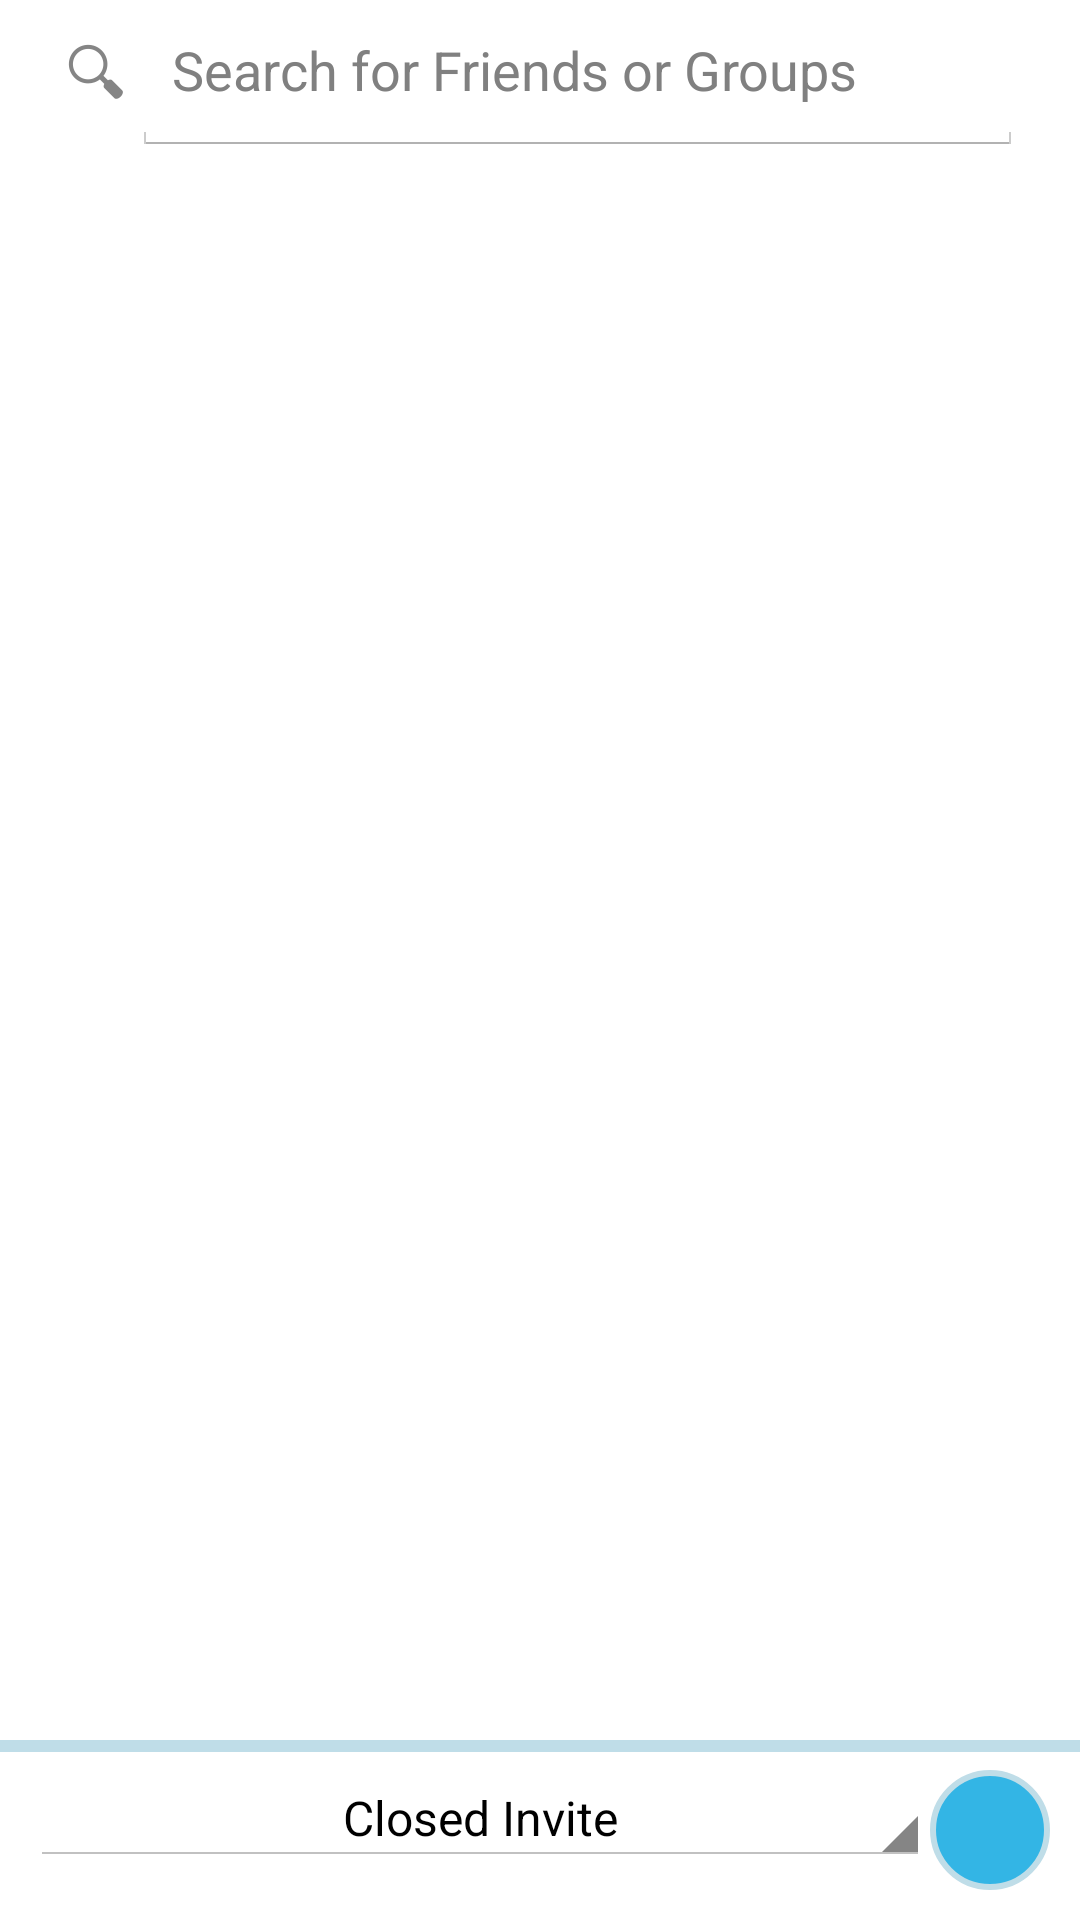

This screen was rendered from an Android layout file. Write that file and the resources it references.
<!-- AndroidManifest.xml: application theme android:Theme.Holo.Light -->
<!-- res/layout/tab_create_event_invite.xml -->
<?xml version="1.0" encoding="utf-8"?>
<RelativeLayout xmlns:android="http://schemas.android.com/apk/res/android"
    android:layout_width="match_parent"
    android:layout_height="wrap_content"
    android:layout_gravity="center_horizontal"
    android:layout_weight="0.09">

    <SearchView
        android:layout_width="wrap_content"
        android:layout_height="wrap_content"
        android:id="@+id/sv_create_event_invite" android:layout_alignParentLeft="true"
        android:layout_alignParentStart="true" android:layout_alignParentRight="true"
        android:layout_alignParentEnd="true" android:layout_alignParentTop="true"
        android:paddingRight="15dp"
        android:queryHint="Search for Friends or Groups" android:iconifiedByDefault="false"/>

    <ExpandableListView
        android:layout_width="wrap_content"
        android:layout_height="wrap_content"
        android:id="@+id/elvCreateEventInvite"
        android:paddingLeft="15dp"
        android:paddingRight="15dp"
        android:layout_below="@+id/sv_create_event_invite"
        android:layout_alignParentLeft="true"
        android:layout_alignParentStart="true"
        android:layout_above="@+id/ll_create_event_button" />

    <LinearLayout
        android:orientation="vertical"
        android:id="@+id/blueBar2"
        android:layout_width="fill_parent"
        android:layout_height="4dp"
        android:background="@color/default_action_bar_background_color"
        android:layout_alignParentLeft="true"
        android:layout_alignParentStart="true"
        android:layout_below="@+id/elvCreateEventInvite">
    </LinearLayout>

    <LinearLayout
        android:id="@+id/ll_create_event_button"
        android:orientation="horizontal"
        android:paddingLeft="10dp"
        android:paddingRight="10dp"
        android:paddingTop="10dp"
        android:paddingBottom="10dp"
        android:layout_width="fill_parent"
        android:layout_height="wrap_content"
        android:layout_alignParentBottom="true"
        android:layout_centerHorizontal="true">
        <Spinner
            android:layout_width="0dp"
            android:layout_weight="1"
            android:layout_height="wrap_content"
            android:paddingLeft="10dp"
            android:paddingRight="10dp"
            android:textAlignment="center"
            android:id="@+id/spin_create_event_invite_settings"
            android:layout_alignParentBottom="true"
            android:entries="@array/invite_settings"
            android:layout_toLeftOf="@+id/ib_create_event"
            android:layout_toStartOf="@+id/ib_create_event" />

        <ImageButton
            android:layout_height="40dp"
            android:layout_width="40dp"
            android:id="@+id/ib_create_event"
            android:background="@drawable/shape_create_event_button"
            android:paddingRight="10dp"
            android:paddingLeft="10dp"
            android:src="@drawable/ic_create_event_selector"
            android:layout_alignParentRight="true"
            android:layout_alignParentEnd="true"
            android:layout_alignParentBottom="true" />
        </LinearLayout>
</RelativeLayout>
<!-- resources referenced by this layout -->
<resources>
  <string-array name="invite_settings">
          <item>@string/invite_setting_closed_invite</item>
          <item>@string/invite_setting_open_invite</item>
      </string-array>
  <color name="default_action_bar_background_color">#BFDDE8</color>
  <!-- drawable ic_create_event_selector (drawable) -->
  <?xml version="1.0" encoding="utf-8"?>
  <selector xmlns:android="http://schemas.android.com/apk/res/android">
      <item android:state_selected="true"
          android:drawable="@drawable/ic_check_grey600_36dp" />
      <item android:state_selected="false"
          android:drawable="@drawable/ic_check_black_36dp" />
  </selector>
  <!-- drawable shape_create_event_button (drawable) -->
  <?xml version="1.0" encoding="utf-8"?>
      <shape xmlns:android="http://schemas.android.com/apk/res/android"
          android:shape="oval">
          <solid android:color="@color/default_underline_indicator_selected_color"/>
          <stroke android:width="2dp"
              android:color="@color/default_action_bar_background_color" />
      </shape>
  <string name="invite_setting_closed_invite">Closed Invite</string>
  <string name="invite_setting_open_invite">Open Invite</string>
  <color name="default_underline_indicator_selected_color">#FF33B5E5</color>
</resources>
